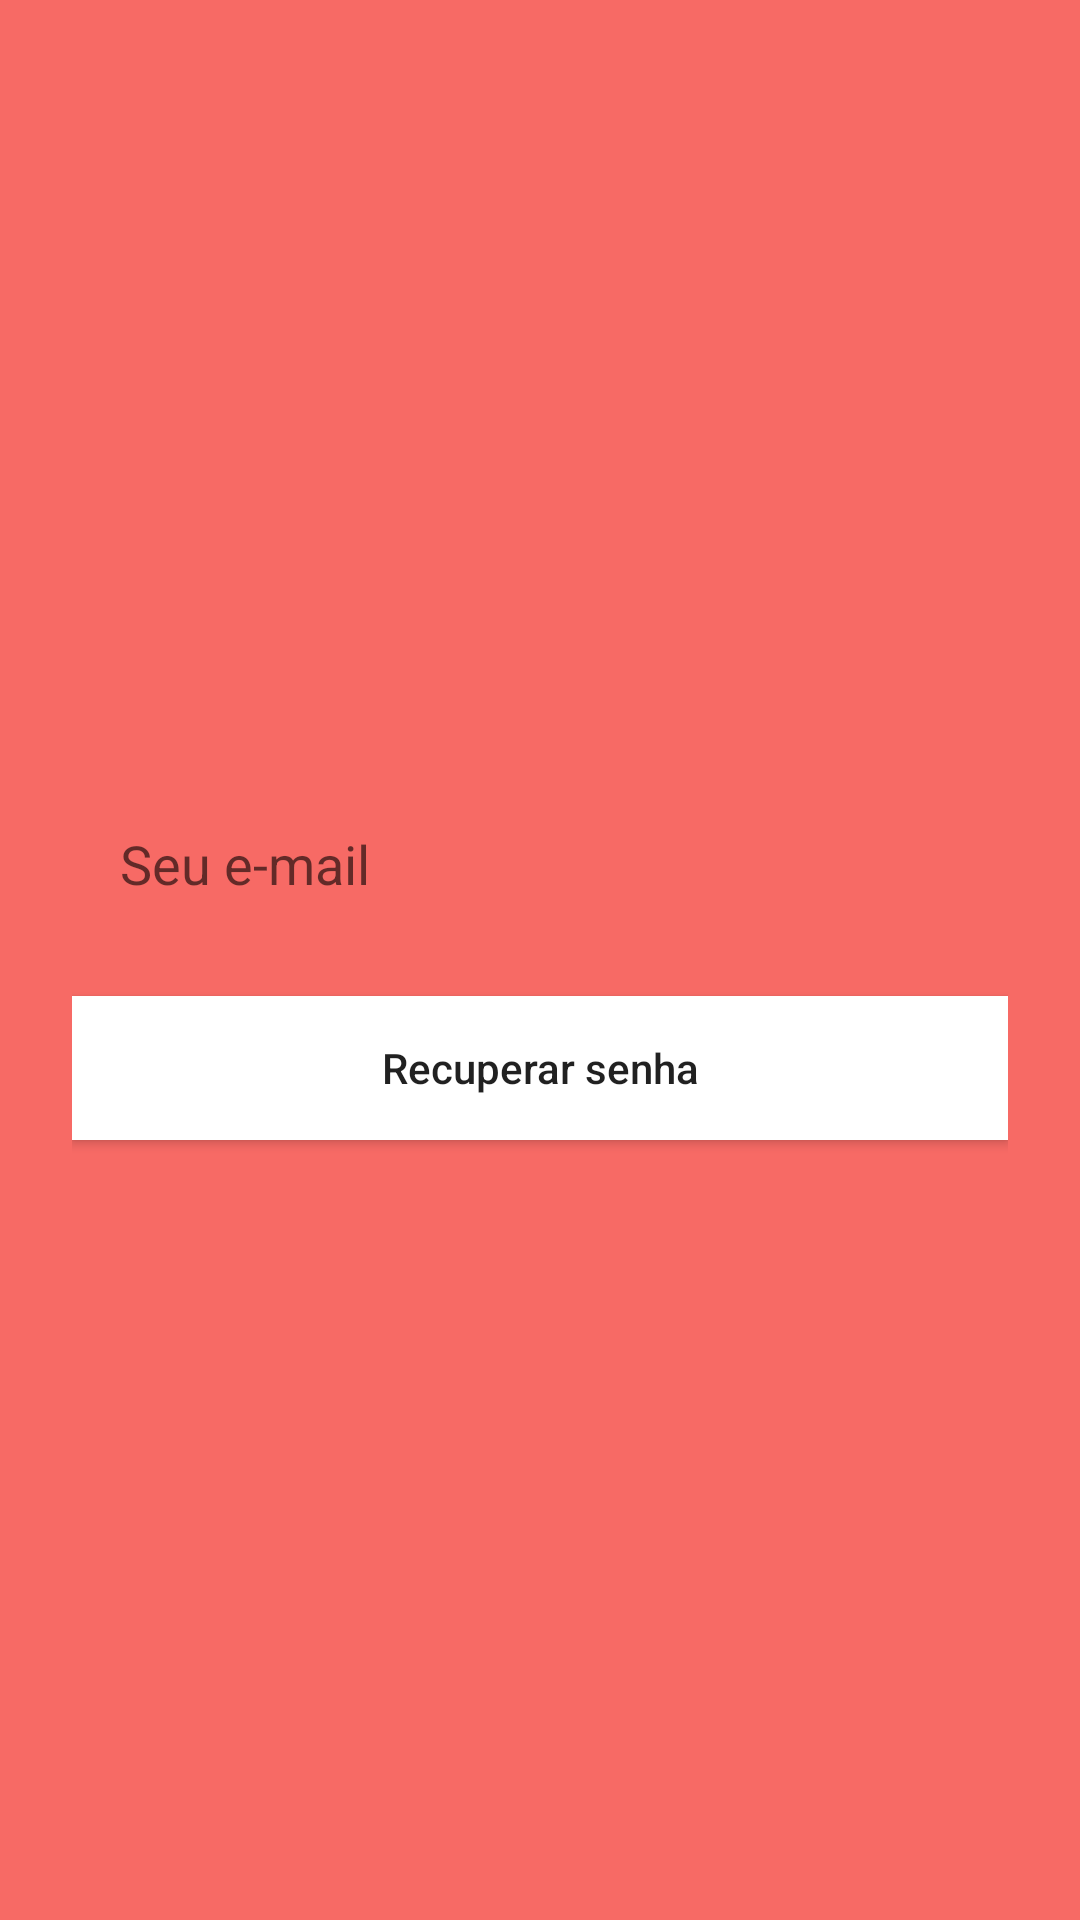

Reconstruct the res/layout file that produces this screen, plus the resources it refers to.
<!-- AndroidManifest.xml: application theme Theme.Play -->
<!-- res/layout/activity_recuperar_conta.xml -->
<?xml version="1.0" encoding="utf-8"?>
<androidx.constraintlayout.widget.ConstraintLayout xmlns:android="http://schemas.android.com/apk/res/android"
    xmlns:app="http://schemas.android.com/apk/res-auto"
    xmlns:tools="http://schemas.android.com/tools"
    android:layout_width="match_parent"
    android:layout_height="match_parent"
    android:background="@color/background_app"
    tools:context=".autenticacao.RecuperarContaActivity">

    <ScrollView
        android:layout_width="match_parent"
        android:layout_height="match_parent"
        android:fillViewport="true"
        app:layout_constraintBottom_toBottomOf="parent"
        app:layout_constraintEnd_toEndOf="parent"
        app:layout_constraintStart_toStartOf="parent"
        app:layout_constraintTop_toTopOf="parent">

        <LinearLayout
            android:layout_width="match_parent"
            android:layout_height="wrap_content"
            android:gravity="center"
            android:padding="24dp"
            android:orientation="vertical">

            <EditText
                android:id="@+id/edit_email"
                android:layout_width="match_parent"
                android:layout_height="wrap_content"
                android:background="@drawable/bg_edit"
                android:hint="Seu e-mail"
                android:inputType="textEmailAddress"
                android:padding="16dp" />

            <Button
                android:layout_width="match_parent"
                android:layout_height="wrap_content"
                android:layout_marginTop="16dp"
                android:background="@color/white"
                android:backgroundTint="@color/white"
                android:onClick="recuperarSenha"
                android:text="Recuperar senha"
                android:textAllCaps="false" />

            <ProgressBar
                android:id="@+id/progressBar"
                android:layout_width="wrap_content"
                android:layout_height="wrap_content"
                android:indeterminateTint="@color/white"
                android:layout_gravity="center"
                android:layout_marginTop="16dp"
                android:visibility="gone"
                tools:visibility="visible" />

        </LinearLayout>

    </ScrollView>

</androidx.constraintlayout.widget.ConstraintLayout>
<!-- resources referenced by this layout -->
<resources>
  <color name="background_app">#F76A65</color>
  <color name="white">#FFFFFFFF</color>
  <style name="Theme.Play" parent="Theme.MaterialComponents.DayNight.NoActionBar">
          
          <item name="colorPrimary">@color/purple_500</item>
          <item name="colorPrimaryVariant">@color/purple_700</item>
          <item name="colorOnPrimary">@color/white</item>
          
          <item name="colorSecondary">@color/teal_200</item>
          <item name="colorSecondaryVariant">@color/teal_700</item>
          <item name="colorOnSecondary">@color/black</item>
          
          <item name="android:statusBarColor">#F76A65</item>
          
  
          <item name="actionOverflowButtonStyle">@style/styleToolbar</item>
      </style>
  <color name="purple_500">#FF6200EE</color>
  <color name="purple_700">#08B298</color>
  <color name="teal_200">#FF03DAC5</color>
  <color name="teal_700">#FF018786</color>
  <color name="black">#FF000000</color>
  <style name="styleToolbar" parent="Widget.AppCompat.ActionButton.Overflow">
          <item name="android:tint">#FFFFFF</item>
      </style>
</resources>
